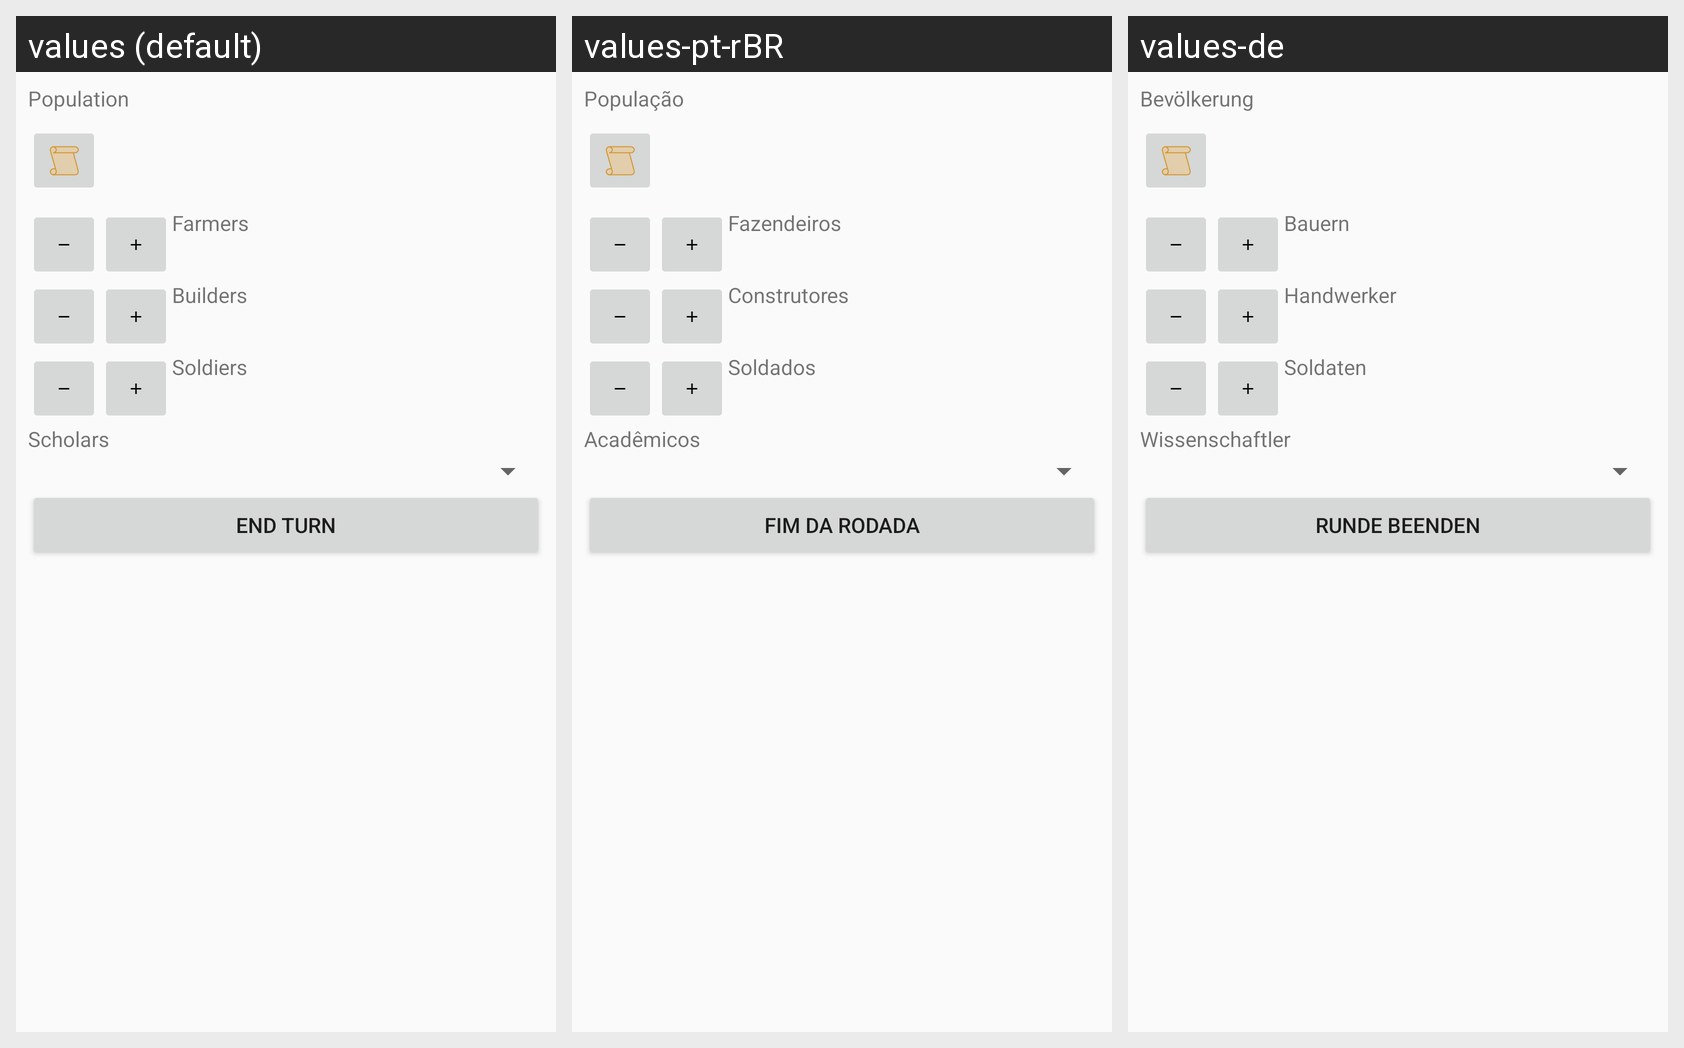

Here is an Android app screen in its default locale and in the app's own translations. Write out the translated-string differences for the strings that appear on this screen.
Android screen res/layout/fragment_game.xml rendered under 3 locales, left to right: values (default), values-pt-rBR, values-de. Device: Nexus 5 (rendered at 1080×1920; each locale shown at half size, 540×960, under a caption strip naming it); theme Theme.AppCompat.DayNight.
Other locales in the repository, not shown: values-fr, values-it, values-ru.
Strings drawn on this screen, with the default value and each locale's value (text and hints the layout hard-codes, and strings that could not be matched under every locale, appear in the picture but are not listed):

population
  values: Population
  values-pt-rBR: População
  values-de: Bevölkerung

farmers
  values: Farmers
  values-pt-rBR: Fazendeiros
  values-de: Bauern

builders
  values: Builders
  values-pt-rBR: Construtores
  values-de: Handwerker

soldiers
  values: Soldiers
  values-pt-rBR: Soldados
  values-de: Soldaten

scholars
  values: Scholars
  values-pt-rBR: Acadêmicos
  values-de: Wissenschaftler

end_turn
  values: End turn
  values-pt-rBR: FIm Da Rodada
  values-de: Runde beenden
